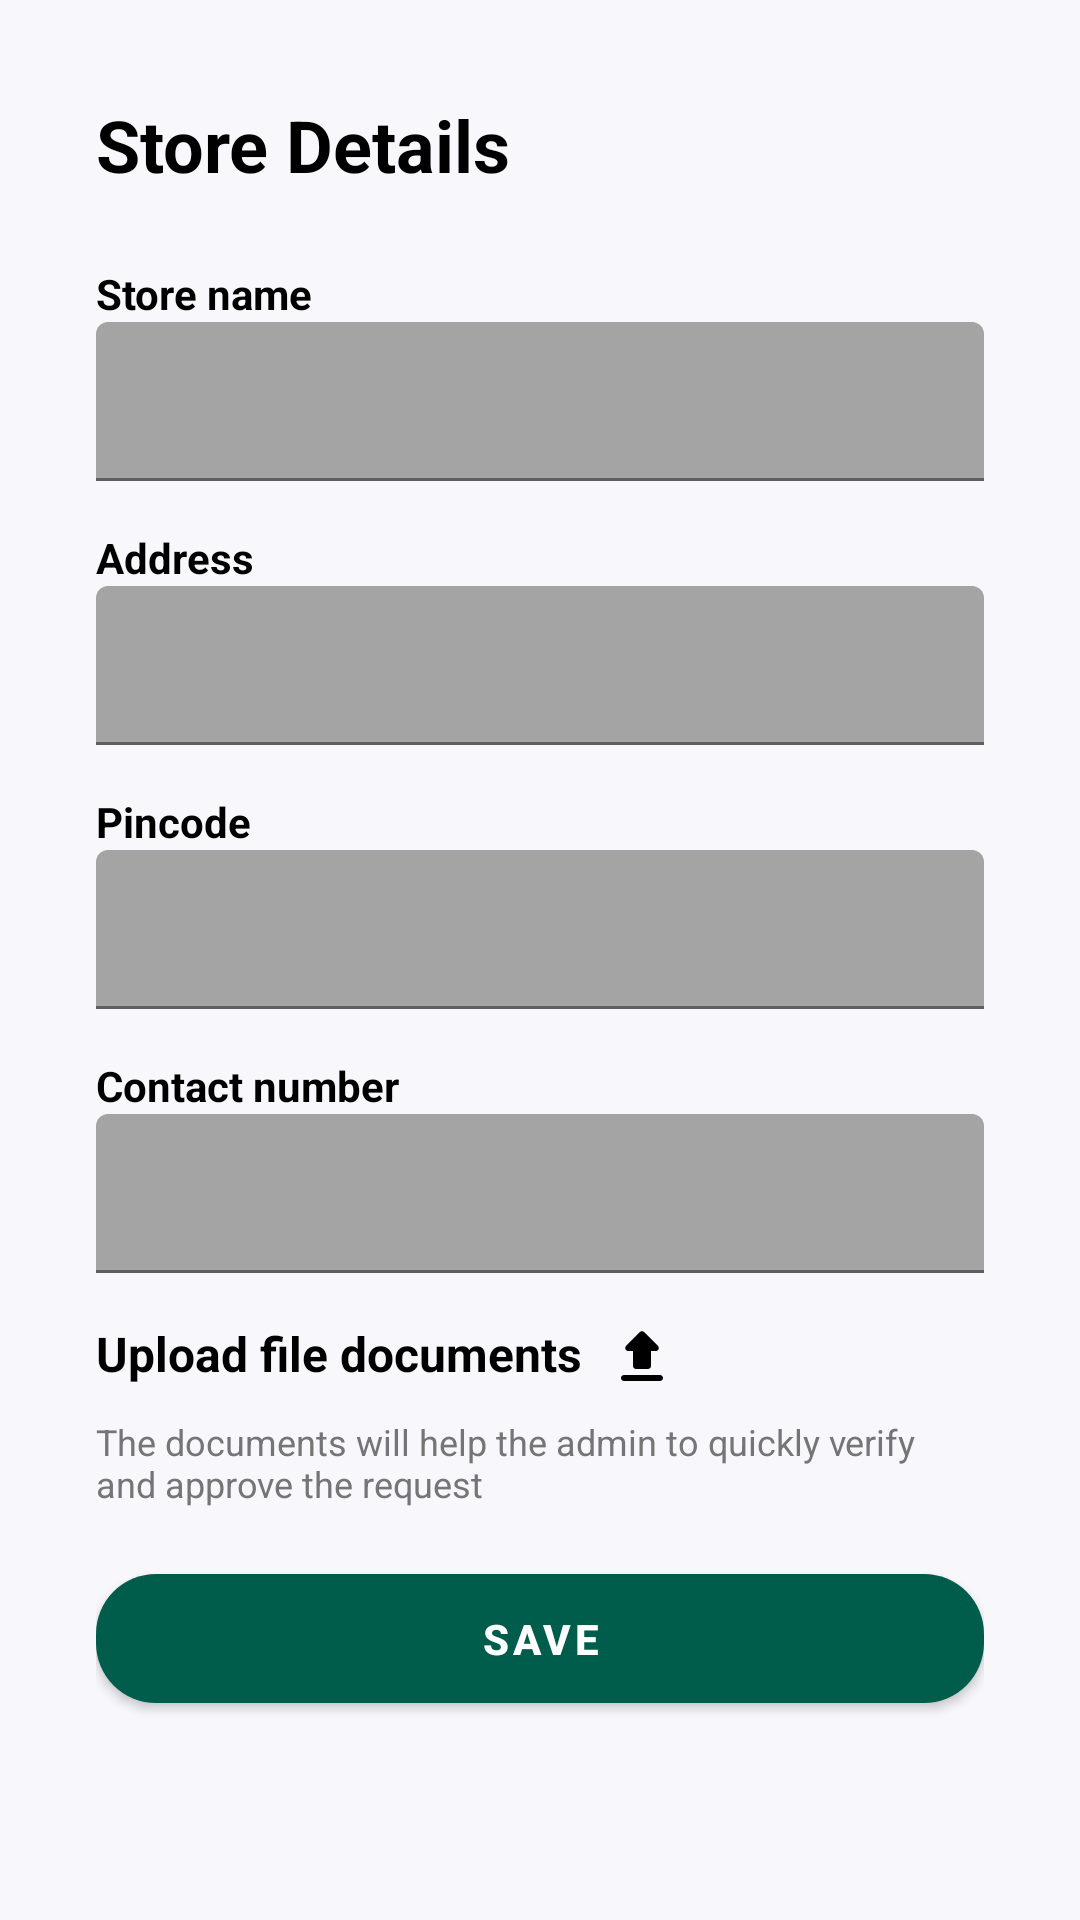

Write the Android layout XML for this screen, with the resource values it uses.
<!-- AndroidManifest.xml: application theme Base.Theme.Udyam -->
<!-- res/layout/activity_store.xml -->
<?xml version="1.0" encoding="utf-8"?>
<layout
    xmlns:android="http://schemas.android.com/apk/res/android"
    xmlns:app="http://schemas.android.com/apk/res-auto"
    xmlns:tools="http://schemas.android.com/tools"
    >
    <androidx.constraintlayout.widget.ConstraintLayout
        android:layout_width="match_parent"
        android:layout_height="match_parent"
        android:background="#F8F8FC"
        android:padding="16dp"
        tools:context=".Seller.StoreActivity">

        <ScrollView
            android:layout_width="0dp"
            android:layout_height="0dp"
            app:layout_constraintBottom_toBottomOf="parent"
            app:layout_constraintEnd_toEndOf="parent"
            app:layout_constraintStart_toStartOf="parent"
            app:layout_constraintTop_toTopOf="parent">

            <LinearLayout
                android:layout_width="match_parent"
                android:layout_height="wrap_content"
                android:orientation="vertical"
                android:padding="16dp">

                
                <TextView
                    android:id="@+id/title"
                    android:layout_width="wrap_content"
                    android:layout_height="wrap_content"
                    android:layout_marginBottom="24dp"
                    android:text="Store Details"
                    android:textColor="#000000"
                    android:textSize="24sp"
                    android:textStyle="bold" />

                
                <TextView
                    android:layout_width="match_parent"
                    android:layout_height="wrap_content"
                    android:text="Store name"
                    android:textSize="14sp"
                    android:textStyle="bold"
                    android:textColor="#000"
                    />
                <com.google.android.material.textfield.TextInputLayout
                    android:layout_width="match_parent"
                    android:layout_height="wrap_content"
                    android:layout_marginBottom="16dp">
                    <com.google.android.material.textfield.TextInputEditText
                        android:id="@+id/storeName_et"
                        android:layout_width="match_parent"
                        android:layout_height="wrap_content"
                        android:textSize="14sp" />
                </com.google.android.material.textfield.TextInputLayout>

                
                <TextView
                    android:layout_width="match_parent"
                    android:layout_height="wrap_content"
                    android:text="Address"
                    android:textSize="14sp"
                    android:textStyle="bold"
                    android:textColor="#000"
                    />
                <com.google.android.material.textfield.TextInputLayout
                    android:layout_width="match_parent"
                    android:layout_height="wrap_content"
                    android:layout_marginBottom="16dp">
                    <com.google.android.material.textfield.TextInputEditText
                        android:id="@+id/st_location_et"
                        android:layout_width="match_parent"
                        android:layout_height="wrap_content"
                        android:textSize="14sp" />
                </com.google.android.material.textfield.TextInputLayout>

                <TextView
                    android:layout_width="match_parent"
                    android:layout_height="wrap_content"
                    android:text="Pincode"
                    android:textSize="14sp"
                    android:textStyle="bold"
                    android:textColor="#000"
                    />
                <com.google.android.material.textfield.TextInputLayout
                    android:layout_width="match_parent"
                    android:layout_height="wrap_content"
                    android:layout_marginBottom="16dp">
                    <com.google.android.material.textfield.TextInputEditText
                        android:id="@+id/pincode_et"
                        android:layout_width="match_parent"
                        android:layout_height="wrap_content"
                        android:textSize="14sp" />
                </com.google.android.material.textfield.TextInputLayout>

                
                <TextView
                    android:layout_width="match_parent"
                    android:layout_height="wrap_content"
                    android:text="Contact number"
                    android:textSize="14sp"
                    android:textStyle="bold"
                    android:textColor="#000"
                    />
                <com.google.android.material.textfield.TextInputLayout
                    android:layout_width="match_parent"
                    android:layout_height="wrap_content"
                    android:layout_marginBottom="16dp">
                    <com.google.android.material.textfield.TextInputEditText
                        android:id="@+id/contact"
                        android:layout_width="match_parent"
                        android:layout_height="wrap_content"
                        android:inputType="phone"
                        android:textSize="14sp" />
                </com.google.android.material.textfield.TextInputLayout>



                
                <TextView
                    android:layout_width="wrap_content"
                    android:layout_height="wrap_content"
                    android:layout_marginBottom="8dp"
                    android:drawableRight="@drawable/ic_upload"
                    android:drawablePadding="8dp"
                    android:text="Upload file documents"
                    android:textColor="#000000"
                    android:textSize="16sp"
                    android:textStyle="bold" />
                <TextView
                    android:layout_width="wrap_content"
                    android:layout_height="wrap_content"
                    android:layout_marginBottom="16dp"
                    android:text="The documents will help the admin to quickly verify and approve the request"
                    android:textColor="#757575"
                    android:textSize="12sp" />

                
                <com.google.android.material.button.MaterialButton
                    android:id="@+id/save_btn"
                    android:layout_width="match_parent"
                    android:layout_height="wrap_content"
                    android:padding="12dp"
                    android:text="Save"
                    android:textColor="#FFFFFF"
                    android:textStyle="bold"
                    app:cornerRadius="20dp" />
            </LinearLayout>
        </ScrollView>
    </androidx.constraintlayout.widget.ConstraintLayout>
</layout>
<!-- resources referenced by this layout -->
<resources>
  <!-- drawable ic_upload (drawable) -->
  <vector xmlns:android="http://schemas.android.com/apk/res/android"
      android:width="24dp"
      android:height="24dp"
      android:viewportWidth="24"
      android:viewportHeight="24">
    <path
        android:pathData="M10,16H14C14.55,16 15,15.55 15,15V10H16.59C17.48,10 17.93,8.92 17.3,8.29L12.71,3.7C12.618,3.607 12.508,3.534 12.387,3.484C12.266,3.433 12.136,3.408 12.005,3.408C11.874,3.408 11.744,3.433 11.623,3.484C11.502,3.534 11.392,3.607 11.3,3.7L6.71,8.29C6.08,8.92 6.52,10 7.41,10H9V15C9,15.55 9.45,16 10,16ZM6,18H18C18.55,18 19,18.45 19,19C19,19.55 18.55,20 18,20H6C5.45,20 5,19.55 5,19C5,18.45 5.45,18 6,18Z"
        android:fillColor="#000000"/>
  </vector>
  <style name="Base.Theme.Udyam" parent="Theme.MaterialComponents.DayNight.NoActionBar">
          
          <item name="colorPrimary">@color/primary</item>
          <item name="colorPrimaryVariant">@color/primary_variant</item>
          <item name="colorOnPrimary">@color/white</item>
  
          
          <item name="colorSecondary">@color/primary_dark</item>
          <item name="colorSecondaryVariant">@color/primary</item>
          <item name="colorOnSecondary">@color/white</item>
  
          
          <item name="android:colorBackground">@color/white</item>
          <item name="colorSurface">@color/light_gray</item>
          <item name="colorOnSurface">@color/black</item>
      </style>
  <color name="primary">#005d4b</color>
  <color name="primary_variant">#06625f</color>
  <color name="white">#FFFFFF</color>
  <color name="primary_dark">#054640</color>
  <color name="light_gray">#bbbbbb</color>
  <color name="black">#000000</color>
</resources>
